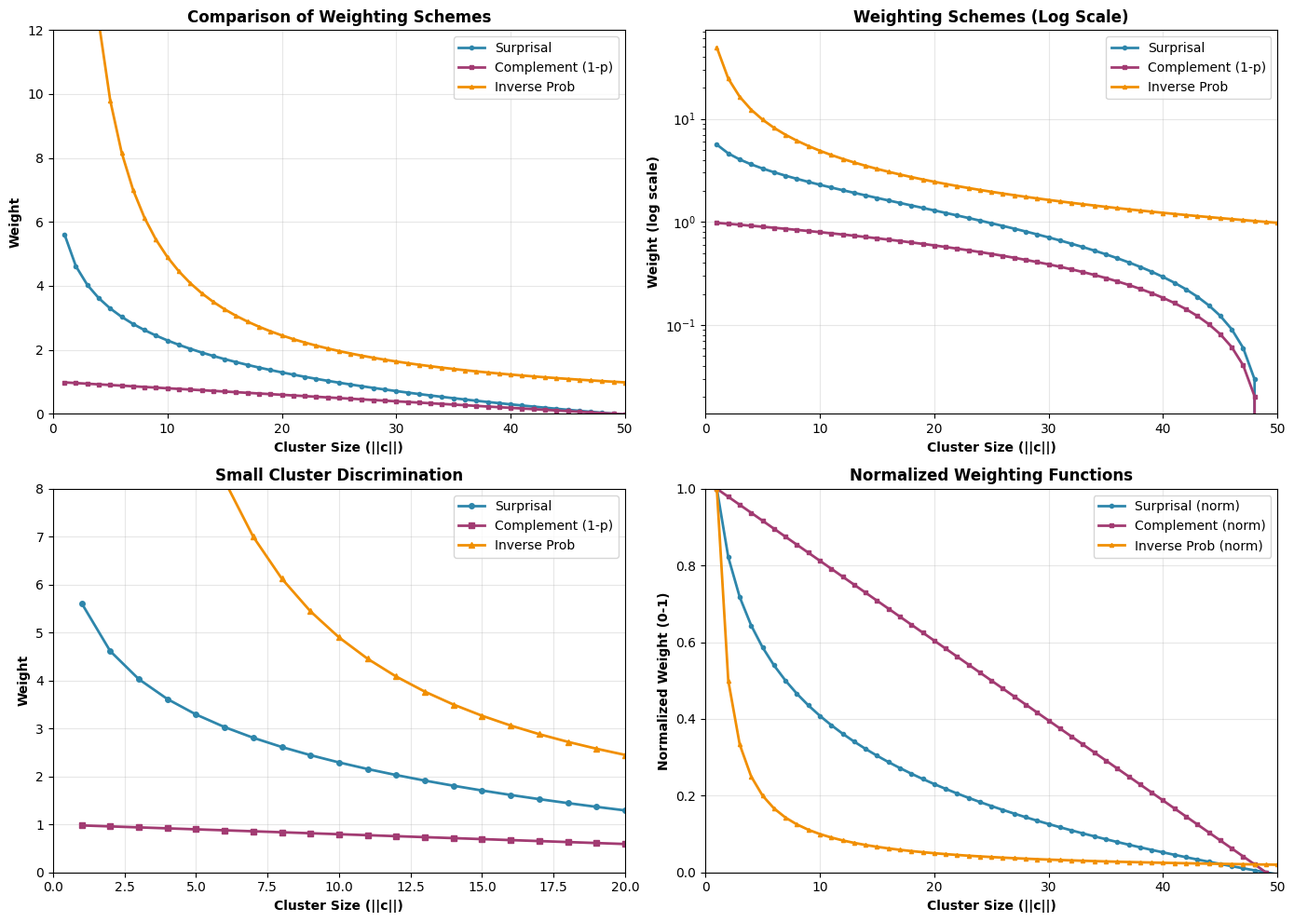

Source code (Python): (Note: this script raises an exception after producing the figure.)
import numpy as np
import matplotlib.pyplot as plt
import seaborn as sns

# set style
plt.style.use('default')
sns.set_palette("husl")

# parameters
n_outlets = 49  # total number of outlets
cluster_sizes = np.arange(1, 51)  # cluster sizes from 1 to 50

# calculate weights for all three methods
probabilities = cluster_sizes / n_outlets
surprisal_weights = -np.log2(probabilities)
inverse_prob_weights = 1 / probabilities
complement_weights = 1 - probabilities

# create the three-way comparison visualization
fig, ((ax1, ax2), (ax3, ax4)) = plt.subplots(2, 2, figsize=(14, 10))

# plot 1: all three methods on linear scale
ax1.plot(cluster_sizes, surprisal_weights, 'o-', linewidth=2, markersize=3, color='#2E86AB', label='Surprisal')
ax1.plot(cluster_sizes, complement_weights, 's-', linewidth=2, markersize=3, color='#A23B72', label='Complement (1-p)')
ax1.plot(cluster_sizes, inverse_prob_weights, '^-', linewidth=2, markersize=3, color='#F18F01', label='Inverse Prob')
ax1.set_xlabel('Cluster Size (||c||)', fontweight='bold')
ax1.set_ylabel('Weight', fontweight='bold')
ax1.set_title('Comparison of Weighting Schemes', fontweight='bold')
ax1.grid(True, alpha=0.3)
ax1.legend()
ax1.set_xlim(0, 50)
ax1.set_ylim(0, 12)  # focus on reasonable range

# plot 2: log scale comparison
ax2.semilogy(cluster_sizes, surprisal_weights, 'o-', linewidth=2, markersize=3, color='#2E86AB', label='Surprisal')
ax2.semilogy(cluster_sizes, complement_weights, 's-', linewidth=2, markersize=3, color='#A23B72', label='Complement (1-p)')
ax2.semilogy(cluster_sizes, inverse_prob_weights, '^-', linewidth=2, markersize=3, color='#F18F01', label='Inverse Prob')
ax2.set_xlabel('Cluster Size (||c||)', fontweight='bold')
ax2.set_ylabel('Weight (log scale)', fontweight='bold')
ax2.set_title('Weighting Schemes (Log Scale)', fontweight='bold')
ax2.grid(True, alpha=0.3)
ax2.legend()
ax2.set_xlim(0, 50)

# plot 3: focus on small clusters (where differences matter most)
small_sizes = cluster_sizes[:20]  # first 20 cluster sizes
ax3.plot(small_sizes, surprisal_weights[:20], 'o-', linewidth=2, markersize=4, color='#2E86AB', label='Surprisal')
ax3.plot(small_sizes, complement_weights[:20], 's-', linewidth=2, markersize=4, color='#A23B72', label='Complement (1-p)')
ax3.plot(small_sizes, inverse_prob_weights[:20], '^-', linewidth=2, markersize=4, color='#F18F01', label='Inverse Prob')
ax3.set_xlabel('Cluster Size (||c||)', fontweight='bold')
ax3.set_ylabel('Weight', fontweight='bold')
ax3.set_title('Small Cluster Discrimination', fontweight='bold')
ax3.grid(True, alpha=0.3)
ax3.legend()
ax3.set_xlim(0, 20)
ax3.set_ylim(0, 8)

# plot 4: normalized comparison (all scaled to 0-1 range)
norm_surprisal = surprisal_weights / surprisal_weights.max()
norm_complement = complement_weights / complement_weights.max()
norm_inverse = inverse_prob_weights / inverse_prob_weights.max()

ax4.plot(cluster_sizes, norm_surprisal, 'o-', linewidth=2, markersize=3, color='#2E86AB', label='Surprisal (norm)')
ax4.plot(cluster_sizes, norm_complement, 's-', linewidth=2, markersize=3, color='#A23B72', label='Complement (norm)')
ax4.plot(cluster_sizes, norm_inverse, '^-', linewidth=2, markersize=3, color='#F18F01', label='Inverse Prob (norm)')
ax4.set_xlabel('Cluster Size (||c||)', fontweight='bold')
ax4.set_ylabel('Normalized Weight (0-1)', fontweight='bold')
ax4.set_title('Normalized Weighting Functions', fontweight='bold')
ax4.grid(True, alpha=0.3)
ax4.legend()
ax4.set_xlim(0, 50)
ax4.set_ylim(0, 1)

plt.tight_layout()
plt.savefig('results/three_way_weighting_comparison.png', dpi=300, bbox_inches='tight')
plt.show()

# print detailed comparison table
print("Three-Way Comparison: Surprisal vs Complement vs Inverse Probability")
print("Cluster Size | Probability | Surprisal | Complement | Inverse | Sur/Comp | Inv/Sur")
print("-" * 85)
for size in [2, 3, 5, 7, 10, 15, 20, 25, 30, 40, 49]:
    prob = size / n_outlets
    surprisal = -np.log2(prob)
    complement = 1 - prob
    inverse = 1 / prob
    sur_comp_ratio = surprisal / complement if complement > 0 else np.inf
    inv_sur_ratio = inverse / surprisal if surprisal > 0 else np.inf
    print(f"{size:11d} | {prob:11.3f} | {surprisal:9.2f} | {complement:10.3f} | {inverse:7.1f} | {sur_comp_ratio:8.2f} | {inv_sur_ratio:7.2f}")

# analyze dynamic range and discrimination
print(f"\nDynamic Range Analysis:")
print(f"Method          | Min Weight | Max Weight | Range  | Ratio (Max/Min)")
print(f"----------------|------------|------------|--------|---------------")
print(f"Surprisal       | {surprisal_weights[48]:.3f}      | {surprisal_weights[0]:.3f}      | {surprisal_weights[0]-surprisal_weights[48]:.3f}  | {surprisal_weights[0]/max(surprisal_weights[48], 0.001):.1f}")
print(f"Complement      | {complement_weights[48]:.3f}      | {complement_weights[0]:.3f}      | {complement_weights[0]-complement_weights[48]:.3f}  | {complement_weights[0]/max(complement_weights[48], 0.001):.1f}")
print(f"Inverse Prob    | {inverse_prob_weights[48]:.3f}      | {inverse_prob_weights[0]:.1f}     | {inverse_prob_weights[0]-inverse_prob_weights[48]:.1f} | {inverse_prob_weights[0]/inverse_prob_weights[48]:.1f}")

# analyze discrimination in critical small cluster region
print(f"\nDiscrimination in Small Cluster Region (sizes 2-5):")
small_surprisal = surprisal_weights[1:5]  # sizes 2-5 (indices 1-4)
small_complement = complement_weights[1:5]
small_inverse = inverse_prob_weights[1:5]

print(f"Surprisal range (2-5):    {small_surprisal[0]:.2f} to {small_surprisal[3]:.2f} (spread: {small_surprisal[0]-small_surprisal[3]:.2f})")
print(f"Complement range (2-5):   {small_complement[0]:.3f} to {small_complement[3]:.3f} (spread: {small_complement[0]-small_complement[3]:.3f})")
print(f"Inverse range (2-5):      {small_inverse[0]:.1f} to {small_inverse[3]:.1f} (spread: {small_inverse[0]-small_inverse[3]:.1f})")

print(f"\nConclusion:")
print(f"- Complement has the smallest dynamic range and poorest discrimination")
print(f"- Surprisal provides good discrimination with moderate, stable weights")
print(f"- Inverse probability has extreme weights that could dominate analysis") 
